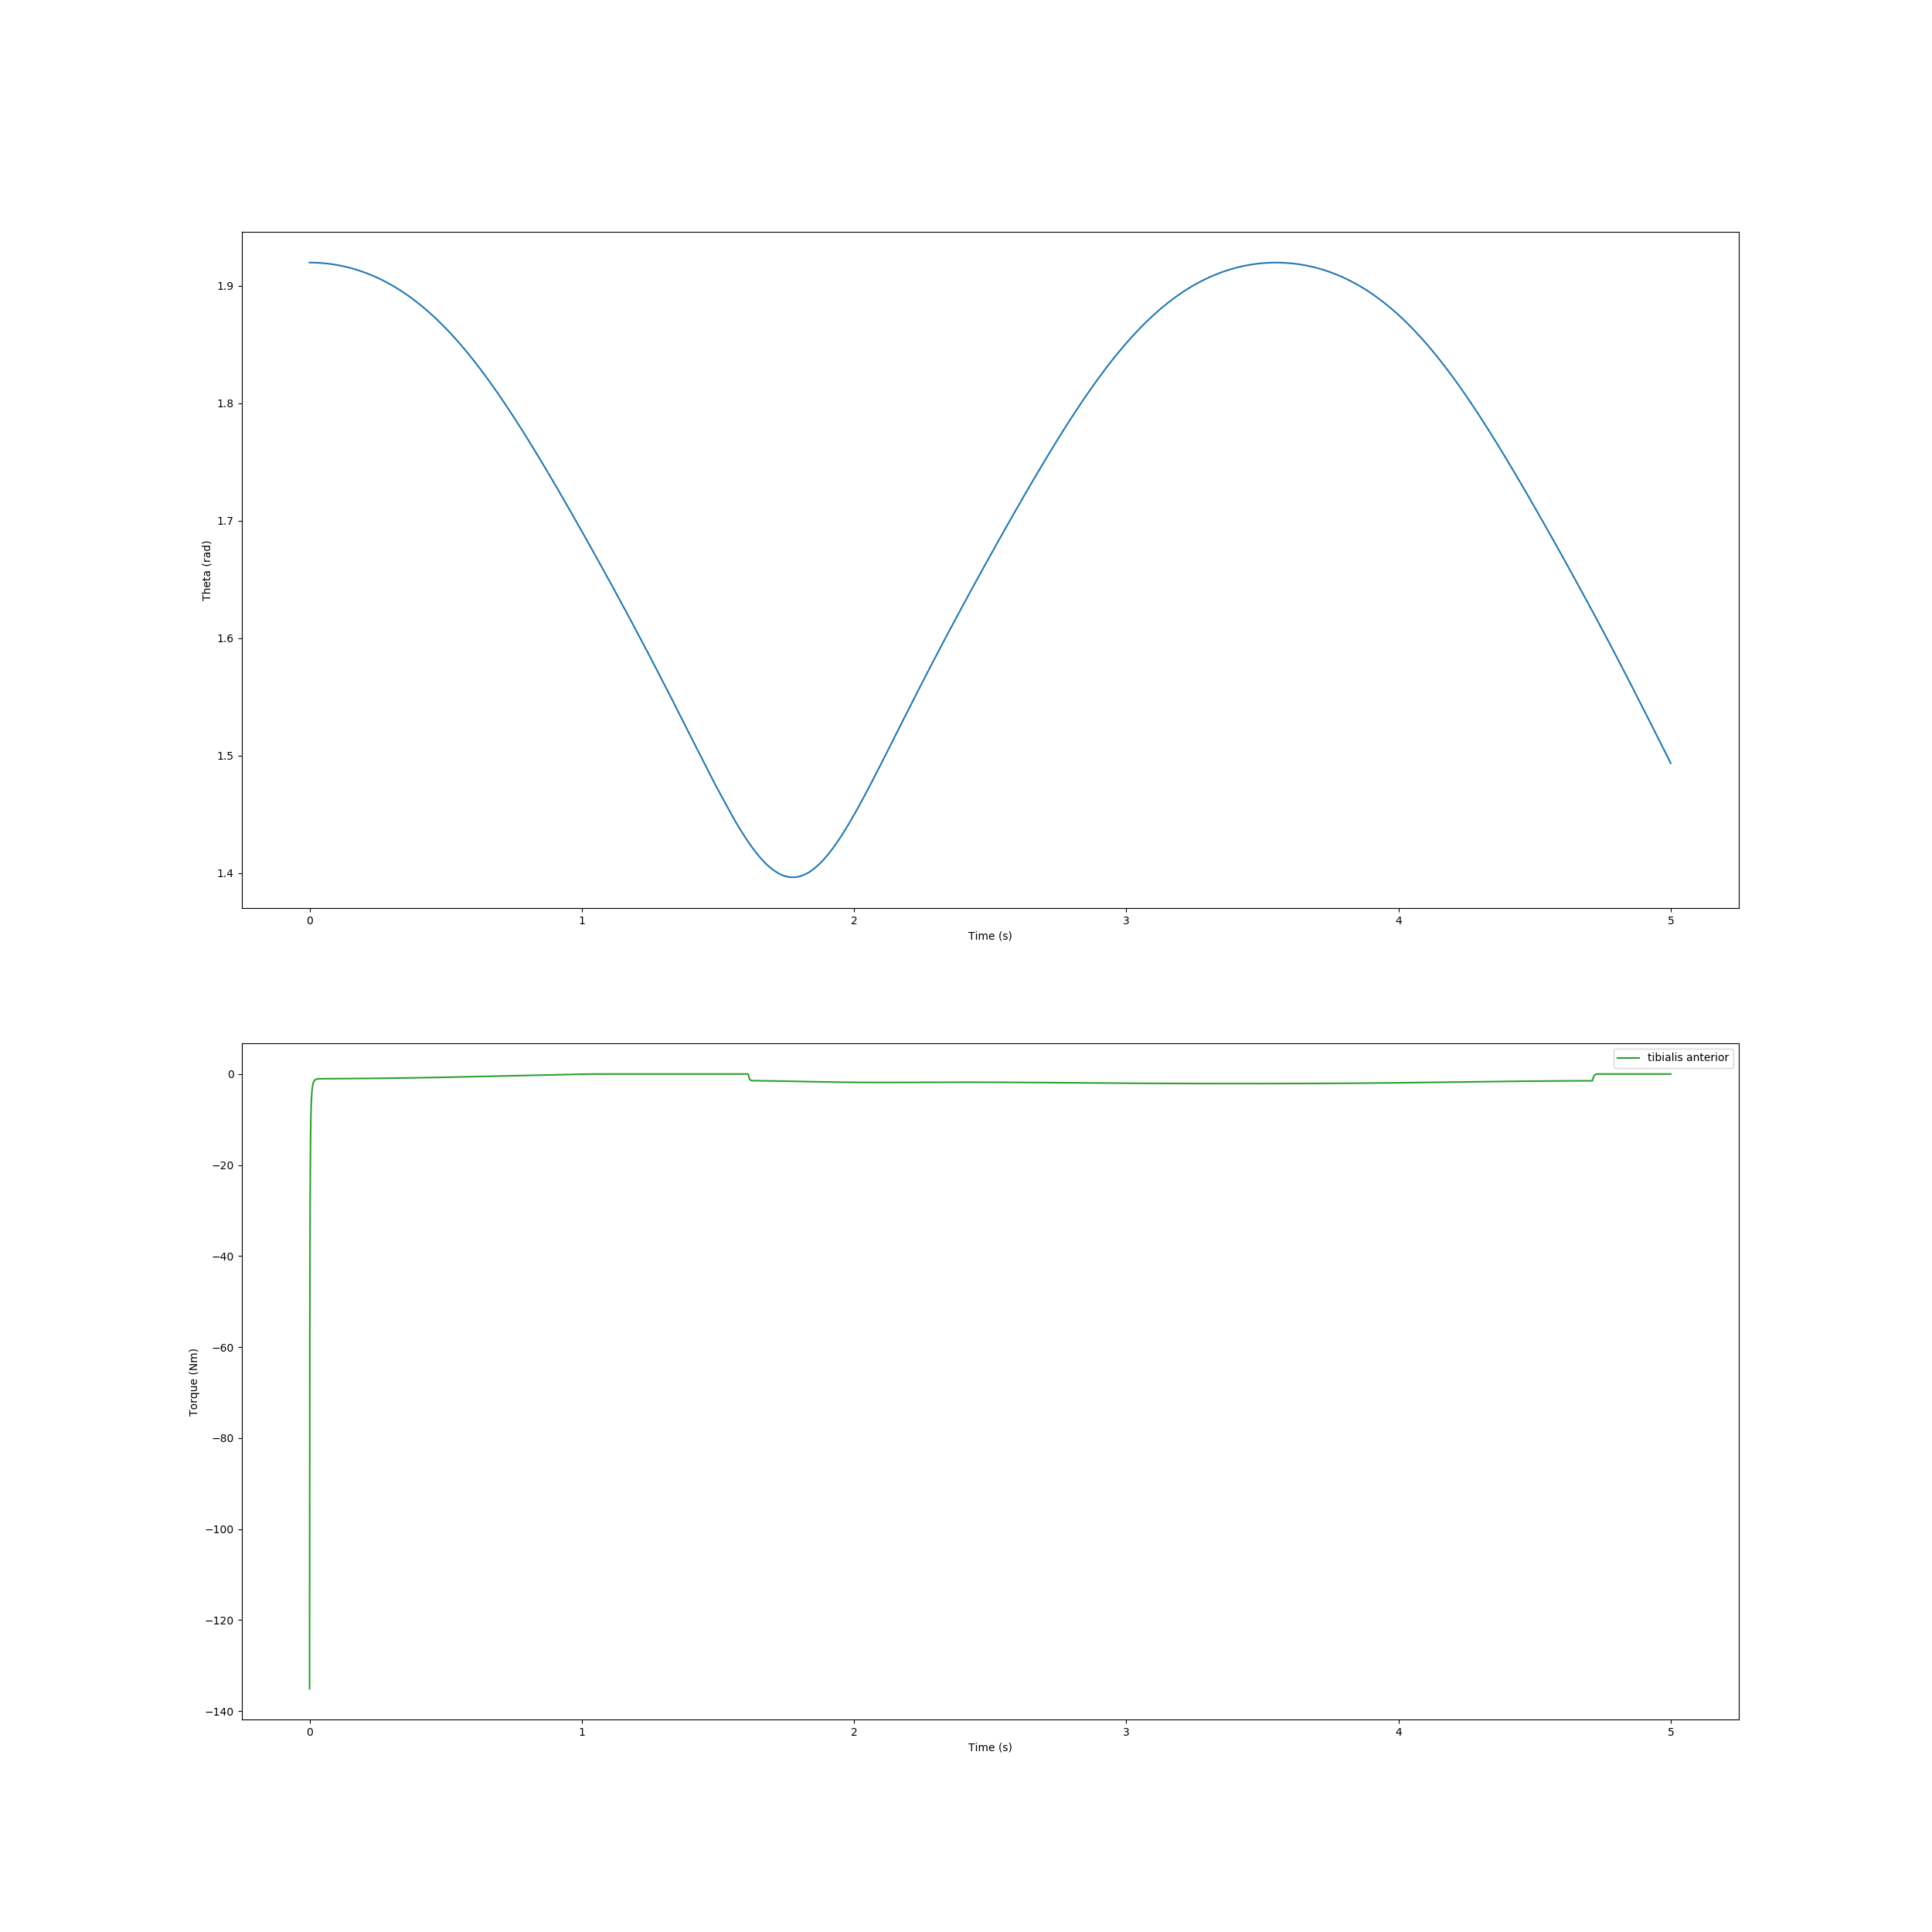

Values plotted in this chart, from the file beside it:
, time, theta, torque
0, 0.0, 1.92, -135.1
1, 0.0005108, 1.92, -81.36
2, 0.001, 1.92, -55.1
3, 0.001647, 1.92, -36.1
4, 0.002462, 1.92, -23.46
5, 0.003497, 1.92, -15.07
6, 0.004809, 1.92, -9.612
7, 0.006467, 1.92, -6.122
8, 0.008544, 1.92, -3.939
9, 0.01111, 1.92, -2.61
10, 0.01425, 1.92, -1.834
11, 0.018, 1.92, -1.408
12, 0.02244, 1.92, -1.193
13, 0.02767, 1.92, -1.096
14, 0.03389, 1.92, -1.057
15, 0.04145, 1.92, -1.043
16, 0.05093, 1.919, -1.037
17, 0.06332, 1.919, -1.033
18, 0.08018, 1.919, -1.028
19, 0.1015, 1.918, -1.021
20, 0.1166, 1.917, -1.015
21, 0.1318, 1.916, -1.009
22, 0.1505, 1.915, -1.001
23, 0.1675, 1.914, -0.993
24, 0.1846, 1.913, -0.9846
25, 0.2037, 1.911, -0.9747
26, 0.2192, 1.91, -0.9654
27, 0.2346, 1.908, -0.956
28, 0.2532, 1.906, -0.9444
29, 0.2696, 1.905, -0.9329
30, 0.286, 1.903, -0.9213
31, 0.3056, 1.9, -0.9071
32, 0.3209, 1.898, -0.8944
33, 0.3362, 1.896, -0.8817
34, 0.3553, 1.893, -0.8657
35, 0.3711, 1.89, -0.851
36, 0.3869, 1.887, -0.8362
37, 0.4064, 1.884, -0.8177
38, 0.4216, 1.881, -0.8017
39, 0.4369, 1.878, -0.7857
40, 0.4558, 1.874, -0.7657
41, 0.4713, 1.871, -0.7478
42, 0.4869, 1.867, -0.7299
43, 0.506, 1.862, -0.7079
44, 0.5213, 1.859, -0.6887
45, 0.5366, 1.855, -0.6697
46, 0.5553, 1.85, -0.6464
47, 0.5708, 1.846, -0.6258
48, 0.5863, 1.841, -0.6054
49, 0.6049, 1.836, -0.581
50, 0.6203, 1.831, -0.5593
51, 0.6358, 1.827, -0.5381
52, 0.6542, 1.821, -0.513
53, 0.6714, 1.815, -0.4889
54, 0.687, 1.81, -0.4666
55, 0.7025, 1.805, -0.4444
56, 0.7189, 1.799, -0.421
57, 0.7356, 1.793, -0.3972
58, 0.752, 1.788, -0.3738
59, 0.7682, 1.782, -0.3506
... 303 more rows
